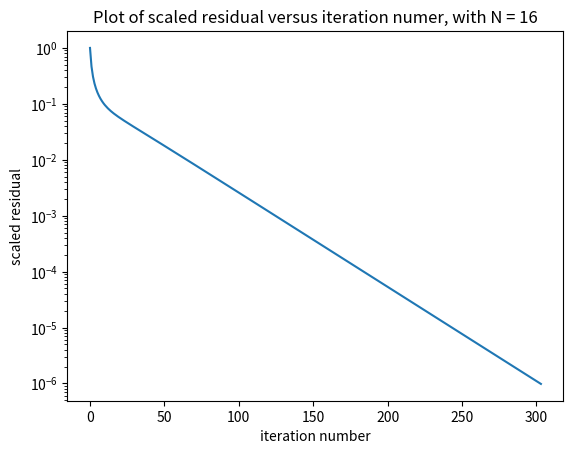

Generate this figure with matplotlib:
# -*- coding: utf-8 -*-
"""
Created on Fri Nov  2 13:23:53 2018

@author: Douwe
"""
import time
start_time = time.time()

from mpl_toolkits.mplot3d import Axes3D
import matplotlib.pyplot as plt
from matplotlib import cm
from matplotlib.ticker import LinearLocator, FormatStrFormatter
import numpy as np
from copy import copy
import pprint
import scipy
import scipy.linalg 
import numpy.linalg as la
fig = plt.figure()
ax = fig.add_subplot(111)

N = 16

h = 1/N

"""Create A"""
Ih = np.identity(N+1)
Ih[0,0] = 0
Ih[N,N] = 0

vdiag = 4*np.ones(N-1)
voffs = -1*np.ones(N-2)
zeros = np.zeros((1,N-1))

Th = np.diag(vdiag)
np.fill_diagonal(Th[:,1:], voffs)
np.fill_diagonal(Th[1:], voffs)


Th = np.block([[h**2, zeros, 0],
               [zeros.T, Th, zeros.T],
               [0, zeros, h**2]])
#print(Th)

zN = np.zeros((N+1, (N+1)**2 - (N+1)))
zShort = np.zeros((N+1, N+1))
#print(np.shape(zN))
I = h**2*np.identity(N+1)
block1 = np.block([[I, zN]])
block2 = np.block([[zShort, Th, -Ih, zN[:, 2*(N+1):]]])

A = np.block([[block1],[block2]])

for i in range(3, N):

    row = np.block([[zN[:, :(i-2)*(N+1)], 
                     -Ih, Th, -Ih, 
                     zN[:, :(N-i)*(N+1)]]])
    

    A = np.block([[A],[row]])

blockN = np.block([[zN, I]])
blockN1 = np.block([[zN[:, 2*(N+1):], -Ih, Th, zShort]]) 
    
A = np.block([[A],[blockN1],[blockN]])/(h**2)


y = np.zeros(((N+1)**2, 1))
u = np.zeros(((N+1)**2, 1))
u_ex_vec = np.zeros(((N+1)**2, 1))

f_vec = np.zeros(((N+1)**2, 1))
g = np.zeros(((N+1)**2, 1))

X = np.linspace(0, 1, N+1)
Y = np.linspace(0, 1, N+1)

X, Y = np.meshgrid(X, Y)

u_ex = X**3*(1-X) + Y*(1-Y) + np.exp(Y)
g_func = u_ex
f_func = 12*X**2 - 6*X + 2 - np.exp(Y)


for i in range((N+1)**2):
    Ix = i%(N+1)
    Iy = int(i/(N+1))
    I = (Ix, Iy)
    
    if Ix == 0 or Iy == 0 or Ix == N or Iy == N:
        """Boundary"""
        f_vec[i] = g_func[Ix, Iy]

        
    elif I == (1,1) :
        f_vec[i] = f_func[I] + (g_func[1,0] + g_func[0,1])/(h**2)

    elif I == (N-1,1):
        f_vec[i] = f_func[I] + (g_func[N-1,0] + g_func[N,1])/(h**2)

    elif I == (1, N-1):
        f_vec[i] = f_func[I] + (g_func[0,N-1] + g_func[1,N])/(h**2)

    elif I == (N-1, N-1):
        f_vec[i] = f_func[I] + (g_func[N-1,N] + g_func[N,N-1])/(h**2)

    elif Ix == 1   and 1 < Iy < N-1:
        f_vec[i] = f_func[I] + (g_func[0,Iy])/(h**2)

    elif Ix == N-1 and 1 < Iy < N-1:
        f_vec[i] = f_func[I] + (g_func[N,Iy])/(h**2)

    elif Iy == 1   and 1 < Ix < N-1:
        f_vec[i] = f_func[I] + (g_func[Ix,0])/(h**2)

    elif Iy == N-1 and 1 < Ix < N-1:
        f_vec[i] = f_func[I] + (g_func[Ix,N])/(h**2)

    else:
        f_vec[i] = f_func[I]


u = np.zeros(((N+1)**2, 1))
 
f_norm = np.linalg.norm(f_vec, ord = 2)

TOL = (np.linalg.norm(f_vec - np.dot(A, u), ord = 2))/f_norm


i = 0 

TOL_vec = [TOL]

#Gauss-Seidel
while TOL > 10**(-6) and i < 100*N:
    for j in range((N+1)**2):
        
        u[j] = (f_vec[j] - np.dot(A[j,:j], u[:j]) - 
                np.dot(A[j, j+1:(N+1)**2], u[j+1:(N+1)**2]))/A[j,j]
        r_vec = f_vec - np.dot(A, u)
        
    TOL = np.linalg.norm(f_vec - np.dot(A, u), ord = 2)/f_norm
    TOL_vec.append(TOL)
        
    i += 1
    

print('num iterations = '+ str(i))
        

print('red of iterations')
for i in reversed(range(1,6)):
    red = TOL_vec[-i]/TOL_vec[-i-1]
    print(red)

plot = 0*X + 0*Y
u_mash =  0*X + 0*Y

#for k in range((N+1)**2):
#    Ix = k%(N+1)
#    Iy = int(k/(N+1))
#    
#    u_ex_vec[k] = u_ex[Ix, Iy]
#    plot[Ix, Iy] = u[k] - u_ex[Ix, Iy]
#    u_mash[Ix, Iy] = u[k]
    
#M = np.linalg.norm((u_ex_vec - u), ord = inf)
#print(np.linalg.norm((u_ex_vec), ord = inf))
#print(np.linalg.norm((u), ord = inf))

print('N = ' + str(N))
print('TOL = '+ str(TOL))


#print(np.shape(z))
ax.plot(range(len(TOL_vec)), TOL_vec)
#surf = ax.plot_surface(X, Y, plot, cmap=cm.coolwarm,
#                       linewidth=0, antialiased=False)
title = "Plot of scaled residual versus iteration numer, with N = " + str(N)
ax.set_yscale('log')
ax.set_title(title)
ax.set_xlabel('iteration number')
ax.set_ylabel('scaled residual')
#ax.set_zlabel('z')
file = open(r'D:\Documenten\Studie\MASTER\Scientific Computing\Take home\GitHub\saveN64.txt', 'w')

file.write('num iterations = '+ str(i) + '\n')
file.write('red of iterations' + '\n')
for i in reversed(range(1,6)):
    red = TOL_vec[-i]/TOL_vec[-i-1]
    file.write(str(red) + '\n')

file.write('N = ' + str(N) + '\n')
file.write('TOL = '+ str(TOL) + '\n')


file.close()

print("--- %s seconds ---" % (time.time() - start_time))
